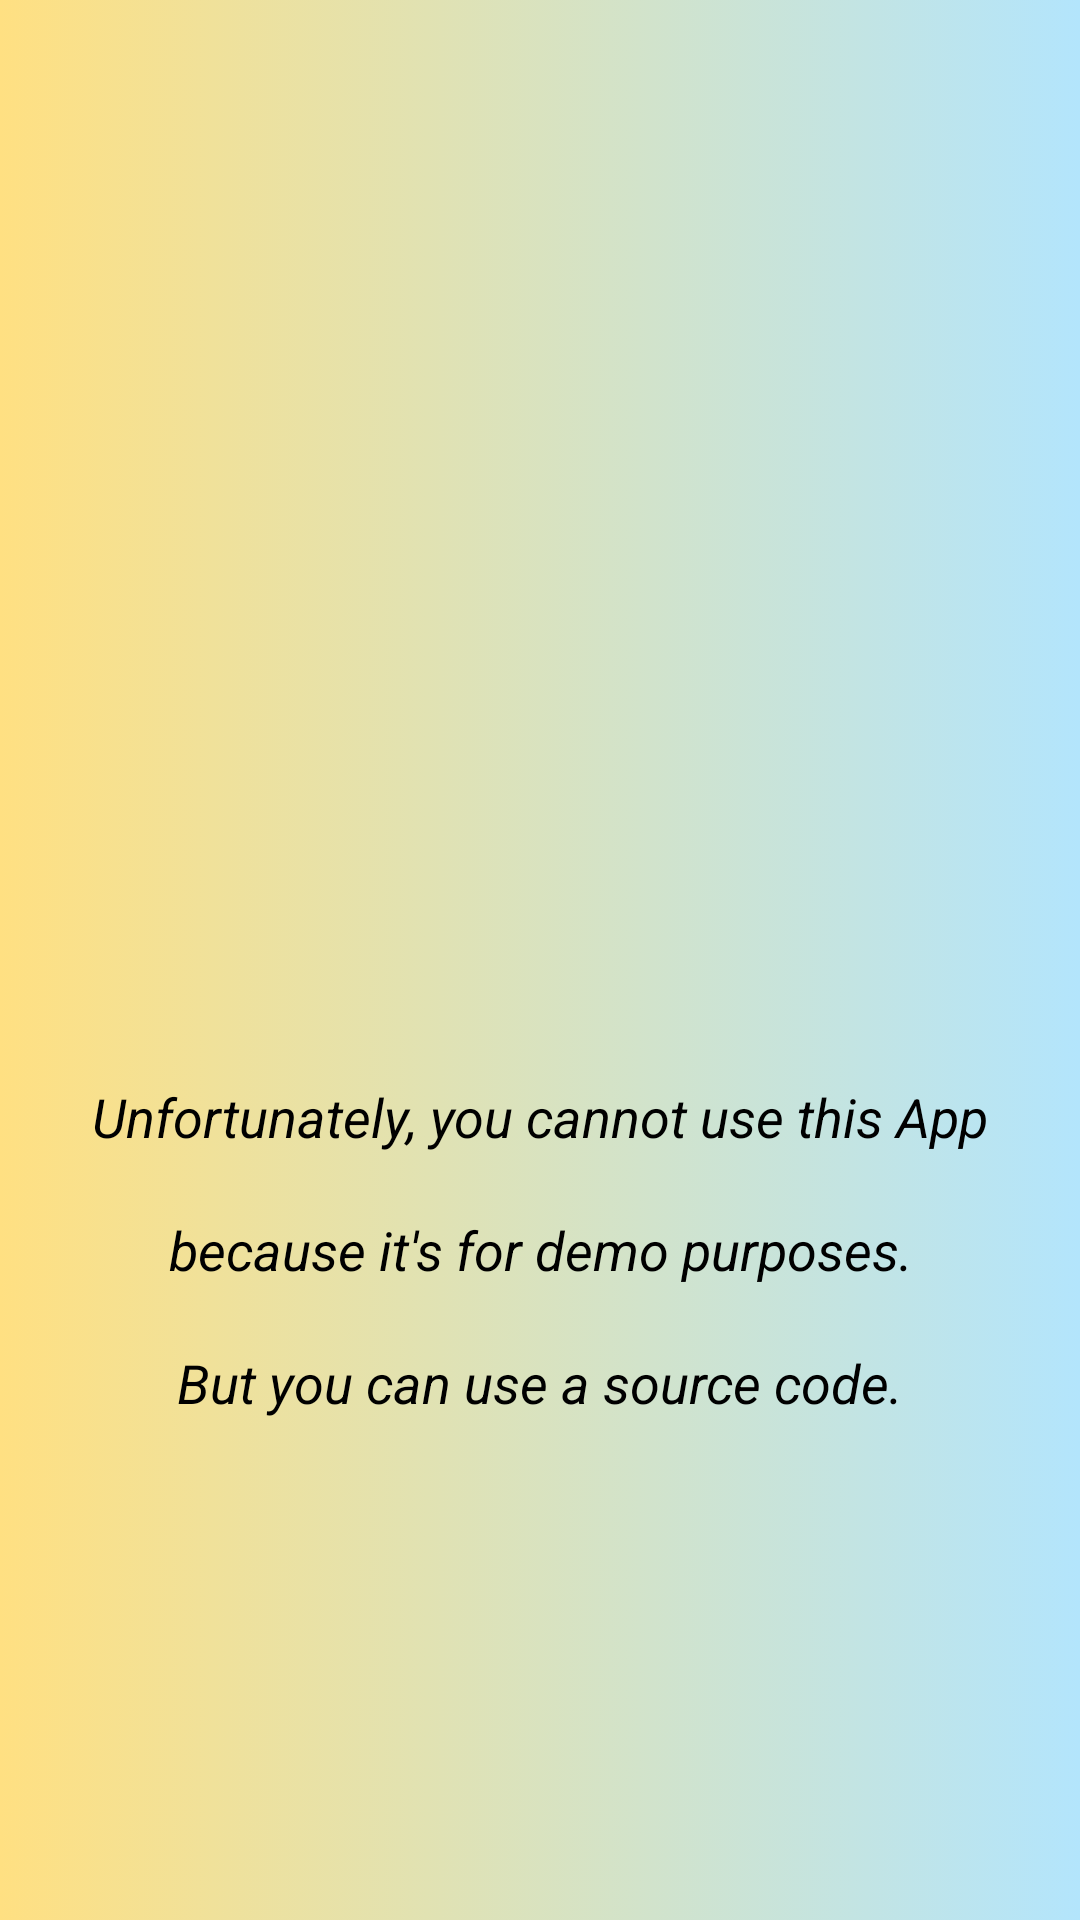

Here is an Android app screen rendered from its layout file. Give the layout XML and the strings, colors and styles it references.
<!-- AndroidManifest.xml: application theme Theme.WaterYourPlants -->
<!-- res/layout/fragment_screen_two.xml -->
<?xml version="1.0" encoding="utf-8"?>
<LinearLayout xmlns:android="http://schemas.android.com/apk/res/android"
    xmlns:tools="http://schemas.android.com/tools"
    android:layout_width="match_parent"
    android:layout_height="match_parent"
    android:background="@drawable/gradient_background"
    android:orientation="vertical">

    <ImageView
        android:id="@+id/intro_img_screen_two"
        android:layout_width="200dp"
        android:layout_height="200dp"
        android:layout_gravity="center_horizontal"
        android:layout_marginTop="100dp"
        android:layout_marginBottom="60dp"
        android:src="@drawable/humidity_icon"
        tools:ignore="ContentDescription" />

    <TextView
        android:id="@+id/intro_screen_two_sen_1"
        android:layout_width="match_parent"
        android:layout_height="wrap_content"
        android:layout_marginStart="20dp"
        android:layout_marginEnd="20dp"
        android:layout_marginBottom="20dp"
        android:gravity="center"
        android:text="@string/intro_screen_two_sen_1"
        android:textAppearance="@style/TextAppearance.AppCompat.Medium"
        android:textColor="@color/black"
        android:textStyle="italic" />

    <TextView
        android:id="@+id/intro_screen_two_sen_2"
        android:layout_width="match_parent"
        android:layout_height="wrap_content"
        android:layout_marginStart="20dp"
        android:layout_marginEnd="20dp"
        android:layout_marginBottom="20dp"
        android:gravity="center"
        android:text="@string/intro_screen_two_sen_2"
        android:textAppearance="@style/TextAppearance.AppCompat.Medium"
        android:textColor="@color/black"
        android:textStyle="italic" />

    <TextView
        android:id="@+id/intro_screen_two_sen_3"
        android:layout_width="match_parent"
        android:layout_height="wrap_content"
        android:layout_marginStart="20dp"
        android:layout_marginEnd="20dp"
        android:gravity="center"
        android:text="@string/intro_screen_two_sen_3"
        android:textAppearance="@style/TextAppearance.AppCompat.Medium"
        android:textColor="@color/black"
        android:textStyle="italic" />
</LinearLayout>
<!-- resources referenced by this layout -->
<resources>
  <color name="black">#FF000000</color>
  <!-- drawable gradient_background (drawable) -->
  <?xml version="1.0" encoding="utf-8"?>
  <selector xmlns:android="http://schemas.android.com/apk/res/android">
      <item>
          <shape>
              <gradient
                  android:startColor="#ffe082"
                  android:endColor="#B3E5FC"
                  android:type="linear"/>
          </shape>
      </item>
  </selector>
  <string name="intro_screen_two_sen_1">Unfortunately, you cannot use this App</string>
  <string name="intro_screen_two_sen_2">because it\'s for demo purposes.</string>
  <string name="intro_screen_two_sen_3">But you can use a source code.</string>
  <style name="Theme.WaterYourPlants" parent="Theme.MaterialComponents.Light.DarkActionBar">
          
          <item name="colorPrimary">@color/main</item>
          <item name="colorPrimaryVariant">@color/dark</item>
          <item name="colorOnPrimary">@color/light</item>
          
          <item name="colorSecondary">@color/teal_200</item>
          <item name="colorSecondaryVariant">@color/teal_700</item>
          <item name="colorOnSecondary">@color/black</item>
          
          <item name="android:statusBarColor" tools:targetApi="l">?attr/colorPrimaryVariant</item>
          
      </style>
  <color name="main">#f57f17</color>
  <color name="dark">#bc5100</color>
  <color name="light">#ffb04c</color>
  <color name="teal_200">#FF03DAC5</color>
  <color name="teal_700">#FF018786</color>
</resources>
